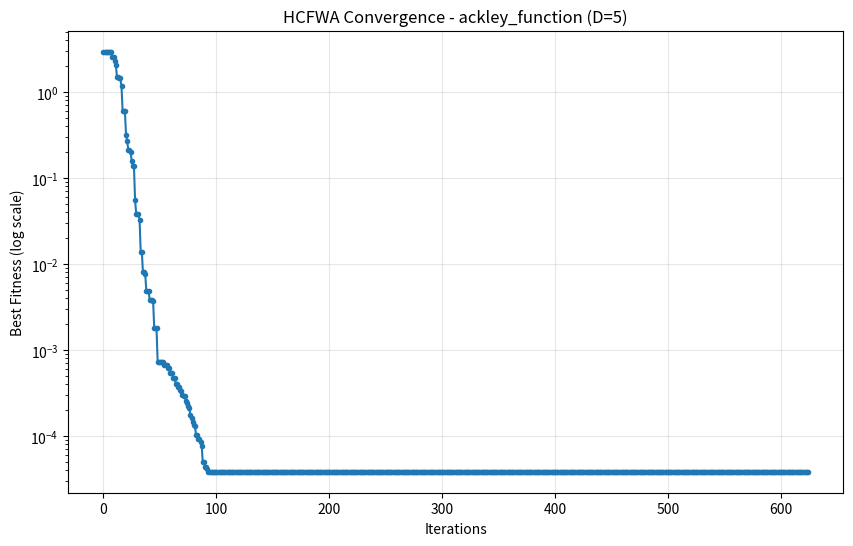

This chart was generated by the following Python code:
import numpy as np
import time
import warnings
from typing import List, Tuple, Optional, Dict, Any, Callable
from scipy.optimize import brentq

# BaseProblemの簡易実装（実際の使用時は適切なものに置き換えてください）
class BaseProblem:
    def __init__(self, dimension, lower_bounds, upper_bounds, objective_func):
        self.dimension = dimension
        self.lower_bounds = np.array(lower_bounds)
        self.upper_bounds = np.array(upper_bounds)
        self._objective_func = objective_func
    
    def evaluate(self, x: np.ndarray) -> float:
        try:
            result = float(self._objective_func(x))
            return result if np.isfinite(result) else float('inf')
        except Exception:
            return float('inf')

# --- 定数定義（HCFWA論文準拠 + 安定化調整） ---
EPSILON_V = 1e-5
EPSILON_P = 1e-5  
EPSILON_L = 100
CA_AMPLIFICATION = 5.0
TAU = 2
ALPHA_L = 0.85
ALPHA_U = 1.20
ALPHA_M_LOCAL = 0.20
ALPHA_M_GLOBAL = 0.05
M_GLOBAL_REBOOT = 150  # より保守的に設定

DEBUG = True

# --- 数値計算基盤クラス（堅牢化版） ---
class NumericalUtils:
    MIN_EIGENVALUE = 1e-12
    MAX_CONDITION_NUMBER = 1e12
    EPSILON_ZERO = 1e-12

    @staticmethod
    def ensure_numerical_stability(matrix: np.ndarray) -> np.ndarray:
        """共分散行列の数値安定性確保"""
        if not np.all(np.isfinite(matrix)):
            return np.eye(matrix.shape[0])
        
        matrix = 0.5 * (matrix + matrix.T)  # 対称化
        
        try:
            eigenvals, eigenvecs = np.linalg.eigh(matrix)
            eigenvals = np.maximum(eigenvals, NumericalUtils.MIN_EIGENVALUE)
            
            # 条件数制限
            max_eigenval = np.max(eigenvals)
            if max_eigenval / np.min(eigenvals) > NumericalUtils.MAX_CONDITION_NUMBER:
                eigenvals = np.maximum(eigenvals, max_eigenval / NumericalUtils.MAX_CONDITION_NUMBER)
            
            return eigenvecs @ np.diag(eigenvals) @ eigenvecs.T
        except np.linalg.LinAlgError:
            return np.eye(matrix.shape[0])

    @staticmethod
    def compute_matrix_inverse_sqrt(matrix: np.ndarray) -> np.ndarray:
        """逆平方根の安全な計算"""
        try:
            eigenvals, eigenvecs = np.linalg.eigh(matrix)
            eigenvals = np.maximum(eigenvals, NumericalUtils.MIN_EIGENVALUE)
            return eigenvecs @ np.diag(1.0 / np.sqrt(eigenvals)) @ eigenvecs.T
        except np.linalg.LinAlgError:
            return np.eye(matrix.shape[0])

    @staticmethod
    def mirror_boundary_mapping(x: np.ndarray, bounds: np.ndarray) -> np.ndarray:
        """境界処理（簡略化版）"""
        return np.clip(x, bounds[:, 0], bounds[:, 1])

    @staticmethod
    def compute_expected_chi_norm(dimension: int) -> float:
        """カイ分布期待値の計算"""
        if dimension == 1:
            return np.sqrt(2 / np.pi)
        return np.sqrt(dimension) * (1 - 1/(4*dimension) + 1/(32*dimension**2))

# --- Firework クラス（HCFWA準拠 + 安定化） ---
class Firework:
    def __init__(self, dimension: int, bounds: np.ndarray, firework_type: str, 
                 firework_id: int, num_local_fireworks: int):
        self.dimension = dimension
        self.bounds = bounds
        self.firework_type = firework_type
        self.firework_id = firework_id
        self.num_local_fireworks = num_local_fireworks
        self.rng = np.random.default_rng()
        
        # 状態変数
        self.mean = self._initialize_mean()
        self.covariance = np.eye(dimension)
        self.scale = self._initialize_scale()
        
        # 進化パス
        self.evolution_path_c = np.zeros(dimension)
        self.evolution_path_sigma = np.zeros(dimension)
        
        # 学習率（HCFWA論文準拠）
        self.learning_rates = self._initialize_learning_rates()
        
        # 最適化状態
        self.best_fitness_fw = float('inf')
        self.best_solution_fw = None
        self.stagnation_count = 0
        self.recent_fitness_history = []
        self.evaluation_count_fw = 0
        self.last_improvement_iteration_fw = 0
        self.restart_count = 0
        self.last_restart_eval = 0  # 再起動クールダウン用
        
        # スケール制限
        self.min_scale = 1e-6  # より保守的に
        self.max_scale = 1e6

    def _initialize_mean(self) -> np.ndarray:
        if self.firework_type == 'global':
            return (self.bounds[:, 0] + self.bounds[:, 1]) / 2
        return self.rng.uniform(self.bounds[:, 0], self.bounds[:, 1])

    def _initialize_scale(self) -> float:
        range_size = np.mean(self.bounds[:, 1] - self.bounds[:, 0])
        expected_norm = NumericalUtils.compute_expected_chi_norm(self.dimension)
        base_scale = range_size / (4 * expected_norm)
        
        if self.firework_type == 'global':
            return base_scale
        return base_scale / np.sqrt(max(self.num_local_fireworks, 1))

    def _initialize_learning_rates(self) -> Dict[str, float]:
        """HCFWA論文4.6節準拠の学習率"""
        D = self.dimension
        
        if self.firework_type == 'global':
            return {
                'cm': 1.0, 'c_mu': 0.25, 'c1': 0.0, 'cc': 0.0,
                'c_sigma': 0.0, 'd_sigma': 0.0, 'cr': 1.0,
                'cg': 1.0 / max(self.num_local_fireworks, 1)
            }
        else:
            mu_eff = D / 2
            return {
                'cm': 1.0,
                'c_mu': 0.25,
                'c1': 2.0 / ((D + 1.3)**2 + mu_eff),
                'cc': (4 + mu_eff/D) / (D + 4 + 2*mu_eff/D),
                'c_sigma': (mu_eff + 2) / (D + mu_eff + 5),
                'd_sigma': 1.0 + 2.0 * max(0, np.sqrt((mu_eff - 1)/(D + 1)) - 1) + (mu_eff + 2) / (D + mu_eff + 5),
                'cr': 0.5
            }

    def generate_sparks(self, num_sparks: int) -> np.ndarray:
        """数値安定性を重視した火花生成"""
        if num_sparks <= 0:
            return np.array([]).reshape(0, self.dimension)
        
        # スケールの安全性確保
        safe_scale = np.clip(self.scale, self.min_scale, self.max_scale)
        stable_cov = NumericalUtils.ensure_numerical_stability(self.covariance)
        
        try:
            sparks = self.rng.multivariate_normal(
                mean=self.mean,
                cov=(safe_scale**2) * stable_cov,
                size=num_sparks,
                check_valid='ignore'
            )
        except Exception:
            # フォールバック：独立正規分布
            sparks = (self.mean + safe_scale * 
                     self.rng.standard_normal((num_sparks, self.dimension)))
        
        # NaN/Inf対策
        sparks = np.where(np.isfinite(sparks), sparks, 0.0)
        
        # 境界処理
        return np.apply_along_axis(
            NumericalUtils.mirror_boundary_mapping, 1, sparks, self.bounds
        )

    def update_parameters(self, sparks: np.ndarray, fitness_values: np.ndarray) -> None:
        """HCFWA論文準拠のパラメータ更新"""
        if len(sparks) == 0:
            return
        
        # 重みの計算
        weights = self._compute_recombination_weights(fitness_values)
        if np.sum(weights) == 0:
            return
        
        mu_eff = 1.0 / (np.sum(weights**2) + NumericalUtils.EPSILON_ZERO)
        
        # 平均更新
        weighted_diff = np.sum(weights[:, np.newaxis] * (sparks - self.mean), axis=0)
        new_mean = self.mean + self.learning_rates['cm'] * weighted_diff
        
        # 参照平均
        reference_mean = ((1 - self.learning_rates['cr']) * self.mean + 
                         self.learning_rates['cr'] * new_mean)
        
        # 進化パス更新（ローカル花火のみ）
        if self.learning_rates.get('cc', 0) > 0:
            mean_diff_scaled = (new_mean - self.mean) / (self.scale + NumericalUtils.EPSILON_ZERO)
            self.evolution_path_c = (
                (1 - self.learning_rates['cc']) * self.evolution_path_c +
                np.sqrt(self.learning_rates['cc'] * (2 - self.learning_rates['cc']) * mu_eff) *
                mean_diff_scaled
            )
        
        # 共分散行列更新
        rank_mu_update = np.zeros_like(self.covariance)
        if np.sum(weights) > 0:
            y_diff = sparks - reference_mean
            rank_mu_update = np.dot((y_diff * weights[:, np.newaxis]).T, y_diff)
        
        c1_val = self.learning_rates.get('c1', 0)
        rank_one_update = c1_val * np.outer(self.evolution_path_c, self.evolution_path_c)
        
        self.covariance = (
            (1 - self.learning_rates['c_mu'] - c1_val) * self.covariance +
            self.learning_rates['c_mu'] * (rank_mu_update / (self.scale**2 + NumericalUtils.EPSILON_ZERO)) +
            rank_one_update
        )
        self.covariance = NumericalUtils.ensure_numerical_stability(self.covariance)
        
        # スケール適応（ローカル花火のみ）
        if (self.firework_type == 'local' and 
            self.learning_rates.get('d_sigma', 0) > 0 and 
            self.learning_rates.get('c_sigma', 0) > 0):
            
            try:
                C_inv_sqrt = NumericalUtils.compute_matrix_inverse_sqrt(self.covariance)
                mean_diff_scaled = (new_mean - self.mean) / (self.scale + NumericalUtils.EPSILON_ZERO)
                
                self.evolution_path_sigma = (
                    (1 - self.learning_rates['c_sigma']) * self.evolution_path_sigma +
                    np.sqrt(self.learning_rates['c_sigma'] * (2 - self.learning_rates['c_sigma']) * mu_eff) *
                    (C_inv_sqrt @ mean_diff_scaled)
                )
                
                expected_norm = NumericalUtils.compute_expected_chi_norm(self.dimension)
                path_norm = np.linalg.norm(self.evolution_path_sigma)
                
                log_scale_change = (
                    self.learning_rates['c_sigma'] / (self.learning_rates['d_sigma'] + NumericalUtils.EPSILON_ZERO) *
                    (path_norm / (expected_norm + NumericalUtils.EPSILON_ZERO) - 1)
                )
                
                self.scale *= np.exp(np.clip(log_scale_change, -0.3, 0.3))  # より保守的に
                self.scale = np.clip(self.scale, self.min_scale, self.max_scale)
                
            except Exception:
                pass  # エラー時はスケール更新をスキップ
        
        self.mean = new_mean
        self._update_best_solution(sparks, fitness_values)
        self.evaluation_count_fw += len(sparks)

    def _compute_recombination_weights(self, fitness_values: np.ndarray) -> np.ndarray:
        """HCFWA論文式(16)準拠の重み計算"""
        num_sparks = len(fitness_values)
        weights = np.zeros(num_sparks)
        
        if self.firework_type == 'local':
            mu = max(1, num_sparks // 2)
            sorted_indices = np.argsort(fitness_values)
            
            for rank, idx in enumerate(sorted_indices[:mu]):
                w = max(0, np.log(mu + 0.5) - np.log(rank + 1))
                weights[idx] = w
        else:
            # グローバル花火：上位95%に等重み
            num_select = max(1, int(0.95 * num_sparks))
            sorted_indices = np.argsort(fitness_values)[:num_select]
            weights[sorted_indices] = 1.0 / num_select
        
        sum_weights = np.sum(weights)
        return weights / sum_weights if sum_weights > 0 else weights

    def _update_best_solution(self, sparks: np.ndarray, fitness_values: np.ndarray) -> None:
        """最良解の更新"""
        if len(fitness_values) == 0:
            return
        
        best_idx = np.argmin(fitness_values)
        current_best = fitness_values[best_idx]
        
        if current_best < self.best_fitness_fw:
            self.best_fitness_fw = current_best
            self.best_solution_fw = sparks[best_idx].copy()
            self.stagnation_count = 0
            self.last_improvement_iteration_fw = self.evaluation_count_fw
        else:
            self.stagnation_count += 1
        
        self.recent_fitness_history.append(current_best)
        if len(self.recent_fitness_history) > 30:
            self.recent_fitness_history.pop(0)

    def compute_boundary_radius(self, direction: Optional[np.ndarray] = None) -> float:
        """HCFWA論文式(18)準拠の境界半径計算"""
        expected_norm = NumericalUtils.compute_expected_chi_norm(self.dimension)
        std_norm_approx = 1/np.sqrt(2) if self.dimension > 1 else np.sqrt(1 - 2/np.pi)
        d_B = expected_norm + 0.5 * std_norm_approx
        
        if direction is None:
            avg_eigenval = np.trace(self.covariance) / self.dimension
            return self.scale * np.sqrt(max(avg_eigenval, NumericalUtils.MIN_EIGENVALUE)) * d_B
        else:
            direction_norm = np.linalg.norm(direction)
            if direction_norm < NumericalUtils.EPSILON_ZERO:
                return 0.0
            
            unit_direction = direction / direction_norm
            variance = max(NumericalUtils.MIN_EIGENVALUE, 
                          unit_direction.T @ self.covariance @ unit_direction)
            return self.scale * np.sqrt(variance) * d_B

    def check_restart_conditions(self, all_fireworks: List['Firework']) -> Tuple[bool, List[str]]:
        """再起動条件チェック（クールダウン付き）"""
        # クールダウンチェック
        cooldown = 50  # 50回の評価はクールダウン
        if self.evaluation_count_fw - self.last_restart_eval < cooldown:
            return False, []
        
        restart_reasons = []
        
        # 1. 適応度収束
        if len(self.recent_fitness_history) > 15:
            if np.std(self.recent_fitness_history[-10:]) <= EPSILON_V:
                restart_reasons.append("fitness_converged")
        
        # 2. 位置収束
        try:
            eigenvals = np.linalg.eigvalsh(self.covariance)
            max_std_dev = np.sqrt(np.max(eigenvals))
            if self.scale * max_std_dev <= EPSILON_P:
                restart_reasons.append("position_converged")
        except Exception:
            pass
        
        # 3. 改善なし
        max_stagnation = EPSILON_L * (2 if self.firework_type == 'global' else 1)
        if self.stagnation_count >= max_stagnation:
            restart_reasons.append("not_improving")
        
        # 4. より良い花火との関係（簡略化）
        for fw in all_fireworks:
            if (fw.firework_id != self.firework_id and 
                fw.best_fitness_fw < self.best_fitness_fw * 0.95):
                
                distance = np.linalg.norm(self.mean - fw.mean)
                if distance < EPSILON_P * 5:  # より寛容に
                    restart_reasons.append("mean_converged")
                    break
        
        return len(restart_reasons) > 0, restart_reasons

    def restart(self) -> None:
        """花火の再初期化"""
        if DEBUG:
            print(f"    Restarting FW {self.firework_id} ({self.firework_type})")
        
        self.mean = self._initialize_mean()
        self.covariance = np.eye(self.dimension)
        self.scale = self._initialize_scale()
        self.evolution_path_c.fill(0)
        self.evolution_path_sigma.fill(0)
        self.stagnation_count = 0
        self.recent_fitness_history.clear()
        self.restart_count += 1
        self.last_restart_eval = self.evaluation_count_fw

# --- 簡略化協調マネージャー ---
class CollaborationManager:
    def __init__(self, dimension: int):
        self.dimension = dimension
        self.ca = CA_AMPLIFICATION
        self.min_distance = 1e-6

    def execute_collaboration(self, fireworks: List[Firework]) -> None:
        """簡略化された協調処理"""
        if len(fireworks) < 2:
            return
        
        try:
            # 最良花火を見つける
            best_fw = min(fireworks, key=lambda fw: fw.best_fitness_fw)
            
            for fw in fireworks:
                if fw.firework_id == best_fw.firework_id:
                    continue
                
                # 最良花火への軽微な調整
                direction = best_fw.mean - fw.mean
                distance = np.linalg.norm(direction)
                
                if distance > self.min_distance:
                    adjustment_ratio = 0.03 if fw.firework_type == 'local' else 0.01
                    adjustment = adjustment_ratio * direction / distance * min(distance, fw.scale)
                    fw.mean += adjustment
                    fw.mean = np.clip(fw.mean, fw.bounds[:, 0], fw.bounds[:, 1])
                    
        except Exception as e:
            if DEBUG:
                warnings.warn(f"Collaboration error: {e}")

# --- HCFWAメインクラス（評価回数保持版） ---
class HCFWA:
    def __init__(self, 
                 problem: BaseProblem, 
                 num_local_fireworks: int = 4,
                 sparks_per_firework: int = None,
                 max_evaluations: int = 100000):
        
        self.problem = problem
        self.dimension = problem.dimension
        self.bounds = np.array([problem.lower_bounds, problem.upper_bounds]).T
        self.num_local_fireworks = num_local_fireworks
        self.max_evaluations = max_evaluations
        
        if sparks_per_firework is None:
            self.sparks_per_firework = max(5, int(4 + np.floor(3 * np.log(self.dimension))))
        else:
            self.sparks_per_firework = sparks_per_firework
        
        self._initialize_state()

    def _initialize_state(self):
        """初期状態設定"""
        self.best_fitness = float('inf')
        self.best_solution = None
        self.global_evaluation_count = 0
        self.iteration_count = 0
        self.global_stagnation_count = 0
        self.fitness_history = []
        
        # 花火初期化
        self.fireworks = []
        self.fireworks.append(Firework(self.dimension, self.bounds, 'global', 0, self.num_local_fireworks))
        for i in range(self.num_local_fireworks):
            self.fireworks.append(Firework(self.dimension, self.bounds, 'local', i + 1, self.num_local_fireworks))
        
        self.collaboration_manager = CollaborationManager(self.dimension)
        
        # 初期評価
        self._perform_initial_evaluation()

    def _perform_initial_evaluation(self):
        """初期評価の実行"""
        if DEBUG:
            print("Performing initial evaluation...")
        
        num_initial = max(20, self.dimension * 2)
        initial_solutions = []
        for _ in range(num_initial):
            sol = self.fireworks[0].rng.uniform(self.bounds[:, 0], self.bounds[:, 1])
            initial_solutions.append(sol)
        
        initial_fitnesses = [self.problem.evaluate(sol) for sol in initial_solutions]
        self.global_evaluation_count += num_initial
        
        best_idx = np.argmin(initial_fitnesses)
        self.best_fitness = initial_fitnesses[best_idx]
        self.best_solution = initial_solutions[best_idx].copy()
        
        # 花火に初期最良値を設定
        for fw in self.fireworks:
            fw.best_fitness_fw = self.best_fitness
            fw.best_solution_fw = self.best_solution.copy()
        
        if DEBUG:
            print(f"Initial best fitness: {self.best_fitness:.6e}")

    def _global_reboot(self):
        """グローバルリブート（評価回数保持版）"""
        if DEBUG:
            print(f"  GLOBAL REBOOT at Iter {self.iteration_count}, Evals {self.global_evaluation_count}")
            print(f"  Preserving best: {self.best_fitness:.6e}")
        
        # 最良解バックアップ
        best_sol_backup = self.best_solution.copy() if self.best_solution is not None else None
        best_fit_backup = self.best_fitness
        eval_count_backup = self.global_evaluation_count  # 重要：評価回数を保持
        
        # 花火のみリセット
        for fw in self.fireworks:
            fw.restart()
            fw.best_fitness_fw = best_fit_backup
            fw.best_solution_fw = best_sol_backup.copy() if best_sol_backup is not None else None
        
        # 全体状態の復元
        self.best_fitness = best_fit_backup
        self.best_solution = best_sol_backup
        self.global_evaluation_count = eval_count_backup  # 評価回数を保持
        self.global_stagnation_count = 0

    def optimize(self) -> Tuple[np.ndarray, float, List[float]]:
        """最適化実行（進捗監視付き）"""
        start_time = time.time()
        timeout = 300
        
        # 進捗監視用
        max_iters_cap = max(1000, int(self.max_evaluations / max(1, self.sparks_per_firework) / (self.num_local_fireworks + 1)) * 20)
        stuck_iters = 0
        
        while self.global_evaluation_count < self.max_evaluations:
            # タイムアウトチェック
            if time.time() - start_time > timeout:
                if DEBUG:
                    print(f"Timeout after {timeout} seconds")
                break
            
            # 進捗監視
            iter_evals_before = self.global_evaluation_count
            iteration_improved = False
            
            # 各花火でスパーク生成・評価
            for fw in self.fireworks:
                remaining_evals = self.max_evaluations - self.global_evaluation_count
                if remaining_evals <= 0:
                    break
                
                num_sparks = min(self.sparks_per_firework, remaining_evals)
                if num_sparks <= 0:
                    continue
                
                sparks = fw.generate_sparks(num_sparks)
                if len(sparks) == 0:
                    continue
                
                # 安全な評価
                fitness_values = []
                for s in sparks:
                    try:
                        f = float(self.problem.evaluate(s))
                        fitness_values.append(f if np.isfinite(f) else float('inf'))
                    except Exception:
                        fitness_values.append(float('inf'))
                
                fitness_values = np.array(fitness_values)
                self.global_evaluation_count += len(sparks)
                
                # 最良解更新
                best_idx = np.argmin(fitness_values)
                if fitness_values[best_idx] < self.best_fitness:
                    self.best_fitness = fitness_values[best_idx]
                    self.best_solution = sparks[best_idx].copy()
                    iteration_improved = True
                    if DEBUG and self.iteration_count % 10 == 0:
                        print(f"    New best: {self.best_fitness:.6e}")
                
                # パラメータ更新
                fw.update_parameters(sparks, fitness_values)
            
            # 進捗がない場合の緊急処置
            if self.global_evaluation_count == iter_evals_before:
                stuck_iters += 1
                if DEBUG:
                    print(f"    Stuck iteration {stuck_iters}, forcing evaluation...")
                
                # 緊急サンプリング
                for fw in self.fireworks:
                    if self.global_evaluation_count >= self.max_evaluations:
                        break
                    x = self.fireworks[0].rng.uniform(self.bounds[:, 0], self.bounds[:, 1])
                    try:
                        f = float(self.problem.evaluate(x))
                        f = f if np.isfinite(f) else float('inf')
                    except Exception:
                        f = float('inf')
                    
                    self.global_evaluation_count += 1
                    fw.update_parameters(x[None, :], np.array([f]))
                    
                    if f < self.best_fitness:
                        self.best_fitness = f
                        self.best_solution = x.copy()
                        iteration_improved = True
            else:
                stuck_iters = 0
            
            # 協調処理（頻度制限）
            if self.iteration_count % 3 == 0:
                try:
                    self.collaboration_manager.execute_collaboration(self.fireworks)
                except Exception as e:
                    if DEBUG:
                        warnings.warn(f"Collaboration failed: {e}")
            
            # 再起動チェック（頻度制限）
            if self.iteration_count % 5 == 0:
                for fw in self.fireworks:
                    should_restart, reasons = fw.check_restart_conditions(self.fireworks)
                    if should_restart:
                        if DEBUG:
                            print(f"    FW {fw.firework_id} restart: {reasons}")
                        fw.restart()
            
            # 停滞管理
            if iteration_improved:
                self.global_stagnation_count = 0
            else:
                self.global_stagnation_count += 1
            
            # グローバルリブート
            if self.global_stagnation_count >= M_GLOBAL_REBOOT:
                self._global_reboot()
            
            self.fitness_history.append(self.best_fitness)
            self.iteration_count += 1
            
            # 進捗表示
            if DEBUG and self.iteration_count % 20 == 0:
                print(f"Iter: {self.iteration_count:4d} | Evals: {self.global_evaluation_count:6d} | Best: {self.best_fitness:.6e}")
            
            # 安全弁
            if self.iteration_count >= max_iters_cap:
                if DEBUG:
                    print("Iteration cap reached. Stopping.")
                break
            
            # 早期終了
            if self.best_fitness < 1e-12:
                if DEBUG:
                    print(f"Early termination: {self.best_fitness:.6e}")
                break
        
        if DEBUG:
            print(f"\nOptimization completed:")
            print(f"  Iterations: {self.iteration_count}")
            print(f"  Evaluations: {self.global_evaluation_count}")
            print(f"  Best fitness: {self.best_fitness:.6e}")
        
        return self.best_solution, self.best_fitness, self.fitness_history

# --- テスト用ベンチマーク関数 ---
def sphere_function(x: np.ndarray) -> float:
    return np.sum(x**2)

def rastrigin_function(x: np.ndarray) -> float:
    A = 10
    n = len(x)
    return A * n + np.sum(x**2 - A * np.cos(2 * np.pi * x))

def ackley_function(x: np.ndarray) -> float:
    n = len(x)
    a, b, c = 20, 0.2, 2 * np.pi
    sum_sq_term = -b * np.sqrt(np.sum(x**2) / n)
    cos_term = np.sum(np.cos(c * x))
    return -a * np.exp(sum_sq_term) - np.exp(cos_term / n) + a + np.e

# --- 使用例 ---
if __name__ == "__main__":
    print("=== HCFWA 修正版テスト ===")
    
    # 問題設定
    dimension = 5
    bounds_val = 5.12
    lower_bounds = [-bounds_val] * dimension
    upper_bounds = [bounds_val] * dimension
    
    # 目的関数選択
    objective_func = ackley_function  # または sphere_function, rastrigin_function
    
    # 問題インスタンス作成
    problem = BaseProblem(dimension, lower_bounds, upper_bounds, objective_func)
    
    print(f"Problem: {objective_func.__name__}, Dimension: {dimension}")
    
    # HCFWA実行
    hcfwa = HCFWA(
        problem=problem,
        num_local_fireworks=4,
        max_evaluations=5000 * dimension
    )
    
    print(f"Max evaluations: {hcfwa.max_evaluations}")
    print(f"Sparks per firework: {hcfwa.sparks_per_firework}")
    
    # 最適化実行
    best_sol, best_fit, history = hcfwa.optimize()
    
    # 結果表示
    print("\n=== Results ===")
    print(f"Best solution: {best_sol}")
    print(f"Best fitness: {best_fit:.6e}")
    print(f"Total evaluations: {hcfwa.global_evaluation_count}")
    print(f"Total iterations: {hcfwa.iteration_count}")
    
    # 収束曲線プロット（オプション）
    try:
        import matplotlib.pyplot as plt
        plt.figure(figsize=(10, 6))
        plt.semilogy(history, marker='.')
        plt.xlabel('Iterations')
        plt.ylabel('Best Fitness (log scale)')
        plt.title(f'HCFWA Convergence - {objective_func.__name__} (D={dimension})')
        plt.grid(True, alpha=0.3)
        plt.show()
    except ImportError:
        print("matplotlib not available for plotting")
    
    print("\n✓ テスト完了")
